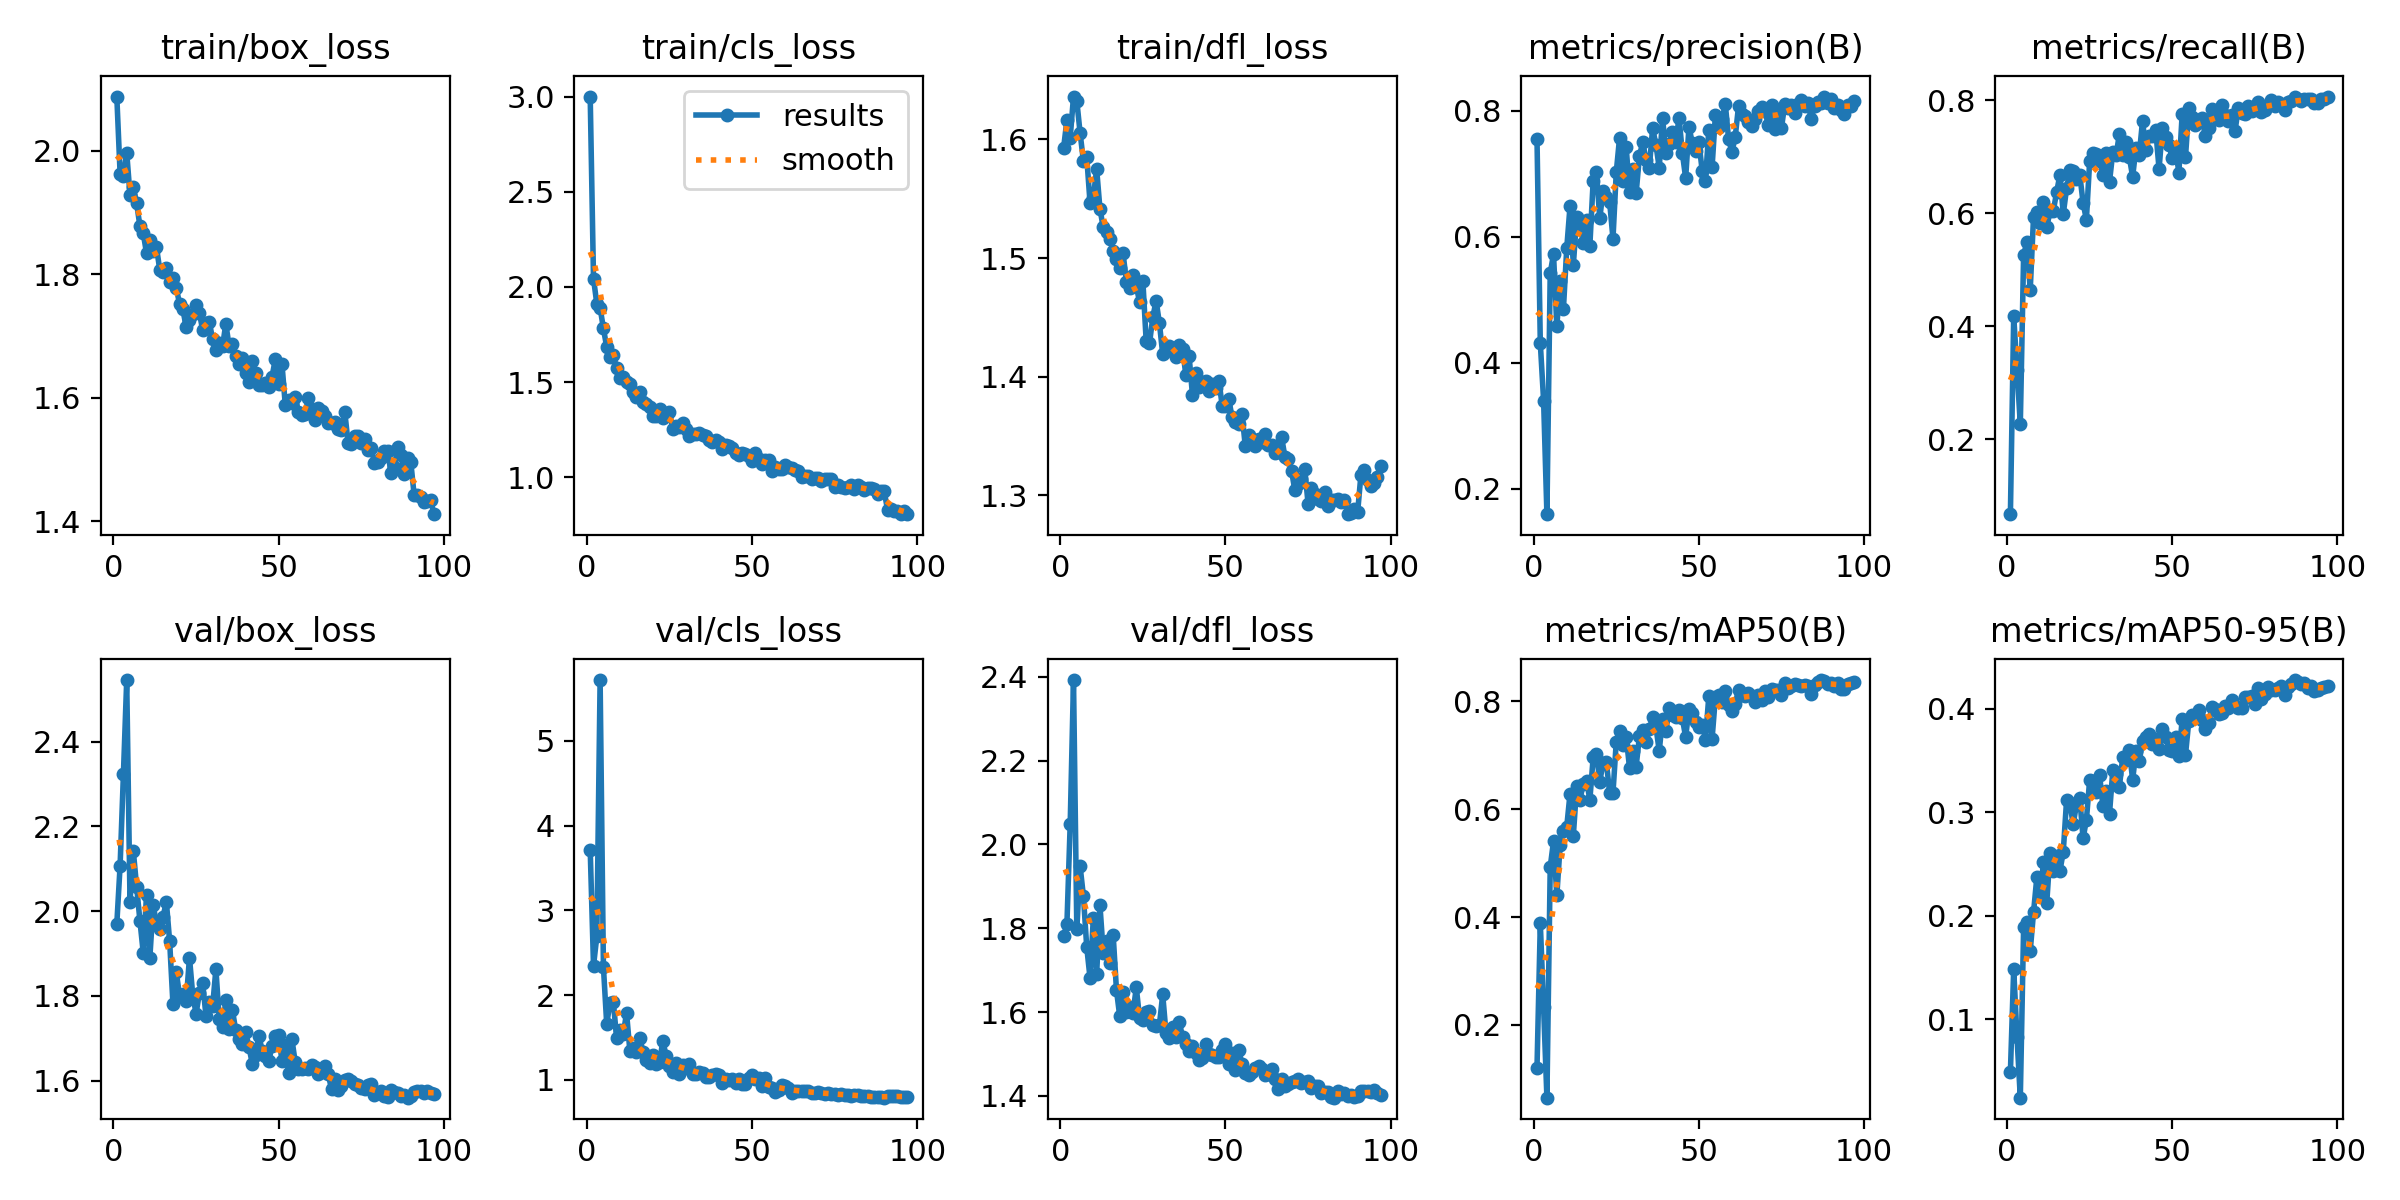

The file beside this chart, header and first rows:
epoch, time, train/box_loss, train/cls_loss, train/dfl_loss, metrics/precision(B), metrics/recall(B), metrics/mAP50(B), metrics/mAP50-95(B), val/box_loss, val/cls_loss, val/dfl_loss, lr/pg0, lr/pg1, lr/pg2
1, 73.52, 2.088, 3.001, 1.593, 0.7551, 0.06715, 0.1204, 0.04912, 1.97, 3.718, 1.781, 0.0005481, 0.0005481, 0.0005481
2, 118.3, 1.963, 2.044, 1.616, 0.4309, 0.4179, 0.388, 0.1486, 2.108, 2.346, 1.809, 0.001103, 0.001103, 0.001103
3, 159.8, 1.96, 1.912, 1.602, 0.3396, 0.3225, 0.2326, 0.08261, 2.323, 2.692, 2.05, 0.001658, 0.001658, 0.001658
4, 197.9, 1.997, 1.89, 1.636, 0.1593, 0.2267, 0.06473, 0.02442, 2.546, 5.719, 2.392, 0.001663, 0.001663, 0.001663
5, 234.7, 1.929, 1.782, 1.632, 0.5419, 0.5261, 0.4926, 0.1888, 2.022, 2.333, 1.797, 0.00166, 0.00166, 0.00166
6, 272.3, 1.941, 1.684, 1.605, 0.5723, 0.5488, 0.5407, 0.1941, 2.142, 1.657, 1.948, 0.001657, 0.001657, 0.001657
7, 309.9, 1.915, 1.632, 1.582, 0.4576, 0.4639, 0.4402, 0.1659, 2.058, 1.911, 1.877, 0.001652, 0.001652, 0.001652
8, 346.7, 1.878, 1.64, 1.585, 0.529, 0.593, 0.5329, 0.2033, 1.978, 1.92, 1.756, 0.001647, 0.001647, 0.001647
9, 382.6, 1.867, 1.574, 1.547, 0.4852, 0.602, 0.5599, 0.2371, 1.902, 1.491, 1.682, 0.001641, 0.001641, 0.001641
10, 419.6, 1.834, 1.519, 1.551, 0.5814, 0.582, 0.5673, 0.2197, 2.038, 1.585, 1.824, 0.001634, 0.001634, 0.001634
11, 457, 1.856, 1.528, 1.575, 0.6485, 0.6197, 0.6289, 0.2515, 1.89, 1.535, 1.69, 0.001627, 0.001627, 0.001627
12, 493.9, 1.839, 1.501, 1.541, 0.5548, 0.5751, 0.5512, 0.2124, 2.016, 1.79, 1.855, 0.001618, 0.001618, 0.001618
13, 530.1, 1.844, 1.491, 1.526, 0.6304, 0.603, 0.6422, 0.2603, 1.97, 1.345, 1.742, 0.001609, 0.001609, 0.001609
14, 568.4, 1.808, 1.447, 1.522, 0.6225, 0.6045, 0.618, 0.2435, 1.959, 1.37, 1.769, 0.001599, 0.001599, 0.001599
15, 606.7, 1.804, 1.424, 1.516, 0.5895, 0.6371, 0.6469, 0.2581, 1.987, 1.33, 1.717, 0.001588, 0.001588, 0.001588
16, 644.1, 1.811, 1.449, 1.506, 0.6267, 0.6682, 0.6526, 0.2433, 2.022, 1.496, 1.785, 0.001577, 0.001577, 0.001577
17, 679.7, 1.787, 1.395, 1.499, 0.5858, 0.5983, 0.6175, 0.2619, 1.929, 1.324, 1.653, 0.001565, 0.001565, 0.001565
18, 716.1, 1.794, 1.383, 1.492, 0.6883, 0.6436, 0.6961, 0.3113, 1.78, 1.227, 1.59, 0.001552, 0.001552, 0.001552
19, 752.3, 1.779, 1.371, 1.504, 0.7023, 0.6758, 0.7027, 0.3085, 1.856, 1.193, 1.648, 0.001539, 0.001539, 0.001539
20, 792, 1.752, 1.323, 1.48, 0.6289, 0.6745, 0.6514, 0.2885, 1.801, 1.288, 1.599, 0.001524, 0.001524, 0.001524
21, 831.7, 1.744, 1.319, 1.475, 0.673, 0.6601, 0.6855, 0.3074, 1.804, 1.187, 1.611, 0.001509, 0.001509, 0.001509
22, 868.9, 1.714, 1.361, 1.486, 0.6624, 0.6682, 0.6877, 0.3138, 1.787, 1.214, 1.597, 0.001494, 0.001494, 0.001494
23, 906.5, 1.727, 1.311, 1.476, 0.6542, 0.6181, 0.6293, 0.2747, 1.891, 1.461, 1.659, 0.001478, 0.001478, 0.001478
24, 943.1, 1.736, 1.326, 1.463, 0.5967, 0.5883, 0.6306, 0.2925, 1.801, 1.275, 1.586, 0.001461, 0.001461, 0.001461
25, 978.5, 1.751, 1.344, 1.48, 0.7026, 0.6928, 0.7257, 0.3314, 1.758, 1.16, 1.581, 0.001443, 0.001443, 0.001443
26, 1014, 1.738, 1.253, 1.43, 0.7572, 0.7059, 0.7446, 0.3305, 1.807, 1.088, 1.601, 0.001425, 0.001425, 0.001425
27, 1051, 1.71, 1.271, 1.428, 0.6888, 0.7048, 0.7185, 0.3193, 1.83, 1.194, 1.603, 0.001407, 0.001407, 0.001407
28, 1086, 1.721, 1.263, 1.45, 0.7418, 0.6929, 0.7341, 0.3357, 1.752, 1.07, 1.568, 0.001388, 0.001388, 0.001388
29, 1123, 1.723, 1.286, 1.464, 0.671, 0.6677, 0.6773, 0.306, 1.785, 1.173, 1.566, 0.001368, 0.001368, 0.001368
30, 1160, 1.695, 1.254, 1.445, 0.7077, 0.7071, 0.708, 0.3205, 1.775, 1.134, 1.569, 0.001348, 0.001348, 0.001348
31, 1196, 1.677, 1.216, 1.419, 0.6685, 0.6556, 0.6789, 0.2987, 1.863, 1.188, 1.642, 0.001327, 0.001327, 0.001327
32, 1232, 1.689, 1.229, 1.422, 0.7277, 0.7077, 0.7351, 0.3406, 1.745, 1.069, 1.55, 0.001306, 0.001306, 0.001306
33, 1269, 1.683, 1.224, 1.425, 0.75, 0.7024, 0.7462, 0.3368, 1.727, 1.072, 1.538, 0.001284, 0.001284, 0.001284
34, 1307, 1.72, 1.232, 1.424, 0.7224, 0.7407, 0.7245, 0.3248, 1.789, 1.096, 1.565, 0.001262, 0.001262, 0.001262
35, 1343, 1.684, 1.22, 1.416, 0.7097, 0.7024, 0.748, 0.3532, 1.722, 1.074, 1.542, 0.001239, 0.001239, 0.001239
36, 1379, 1.687, 1.216, 1.427, 0.7722, 0.7255, 0.7708, 0.3505, 1.767, 1.032, 1.577, 0.001216, 0.001216, 0.001216
37, 1415, 1.668, 1.195, 1.423, 0.7459, 0.6994, 0.7526, 0.3602, 1.719, 1.032, 1.541, 0.001193, 0.001193, 0.001193
38, 1451, 1.655, 1.183, 1.402, 0.7092, 0.6642, 0.7083, 0.3311, 1.699, 1.053, 1.524, 0.00117, 0.00117, 0.00117
39, 1486, 1.665, 1.197, 1.417, 0.789, 0.715, 0.7676, 0.3589, 1.688, 1.071, 1.507, 0.001146, 0.001146, 0.001146
40, 1523, 1.641, 1.182, 1.385, 0.7328, 0.7029, 0.7448, 0.3491, 1.715, 1.058, 1.52, 0.001121, 0.001121, 0.001121
41, 1560, 1.626, 1.148, 1.403, 0.7466, 0.7636, 0.7877, 0.3684, 1.68, 0.9599, 1.503, 0.001097, 0.001097, 0.001097
42, 1595, 1.66, 1.168, 1.391, 0.7668, 0.7125, 0.7741, 0.373, 1.64, 1.007, 1.487, 0.001072, 0.001072, 0.001072
43, 1631, 1.64, 1.165, 1.395, 0.751, 0.7357, 0.7706, 0.3752, 1.66, 0.9956, 1.491, 0.001047, 0.001047, 0.001047
44, 1667, 1.622, 1.152, 1.397, 0.7884, 0.736, 0.7833, 0.3656, 1.707, 1.007, 1.525, 0.001022, 0.001022, 0.001022
45, 1703, 1.621, 1.127, 1.388, 0.7326, 0.7467, 0.7686, 0.3707, 1.671, 0.9661, 1.5, 0.0009965, 0.0009965, 0.0009965
46, 1739, 1.625, 1.117, 1.393, 0.6929, 0.6779, 0.7338, 0.3606, 1.659, 1.014, 1.499, 0.0009709, 0.0009709, 0.0009709
47, 1776, 1.618, 1.129, 1.39, 0.7745, 0.751, 0.7858, 0.3808, 1.647, 0.9515, 1.492, 0.0009453, 0.0009453, 0.0009453
48, 1813, 1.635, 1.122, 1.397, 0.7486, 0.7347, 0.7782, 0.3726, 1.681, 0.9472, 1.494, 0.0009195, 0.0009195, 0.0009195
49, 1849, 1.664, 1.111, 1.376, 0.7363, 0.7199, 0.7614, 0.3602, 1.705, 1.024, 1.509, 0.0008936, 0.0008936, 0.0008936
50, 1887, 1.622, 1.084, 1.375, 0.7502, 0.6977, 0.7529, 0.3595, 1.708, 1.058, 1.525, 0.0008678, 0.0008678, 0.0008678
51, 1924, 1.655, 1.127, 1.381, 0.7047, 0.7127, 0.7571, 0.3731, 1.646, 1.005, 1.476, 0.0008418, 0.0008418, 0.0008418
52, 1962, 1.589, 1.093, 1.366, 0.6885, 0.6716, 0.7291, 0.3538, 1.685, 1.021, 1.503, 0.0008159, 0.0008159, 0.0008159
53, 1998, 1.596, 1.07, 1.362, 0.7693, 0.776, 0.8095, 0.3896, 1.618, 0.9214, 1.462, 0.00079, 0.00079, 0.00079
54, 2035, 1.592, 1.091, 1.36, 0.7106, 0.699, 0.7309, 0.3553, 1.698, 1.018, 1.51, 0.0007642, 0.0007642, 0.0007642
55, 2072, 1.602, 1.092, 1.369, 0.7931, 0.7863, 0.8081, 0.3879, 1.644, 0.918, 1.477, 0.0007384, 0.0007384, 0.0007384
56, 2108, 1.577, 1.033, 1.341, 0.7746, 0.7698, 0.8117, 0.3936, 1.627, 0.8982, 1.454, 0.0007128, 0.0007128, 0.0007128
57, 2144, 1.573, 1.054, 1.351, 0.7861, 0.7564, 0.7999, 0.3912, 1.627, 0.8599, 1.45, 0.0006872, 0.0006872, 0.0006872
58, 2181, 1.574, 1.042, 1.347, 0.8103, 0.7633, 0.8196, 0.3986, 1.63, 0.8827, 1.457, 0.0006618, 0.0006618, 0.0006618
59, 2220, 1.6, 1.043, 1.342, 0.755, 0.7681, 0.7934, 0.3892, 1.628, 0.9362, 1.467, 0.0006366, 0.0006366, 0.0006366
60, 2256, 1.583, 1.062, 1.348, 0.734, 0.7363, 0.7827, 0.38, 1.636, 0.9258, 1.471, 0.0006116, 0.0006116, 0.0006116
... 37 more rows
